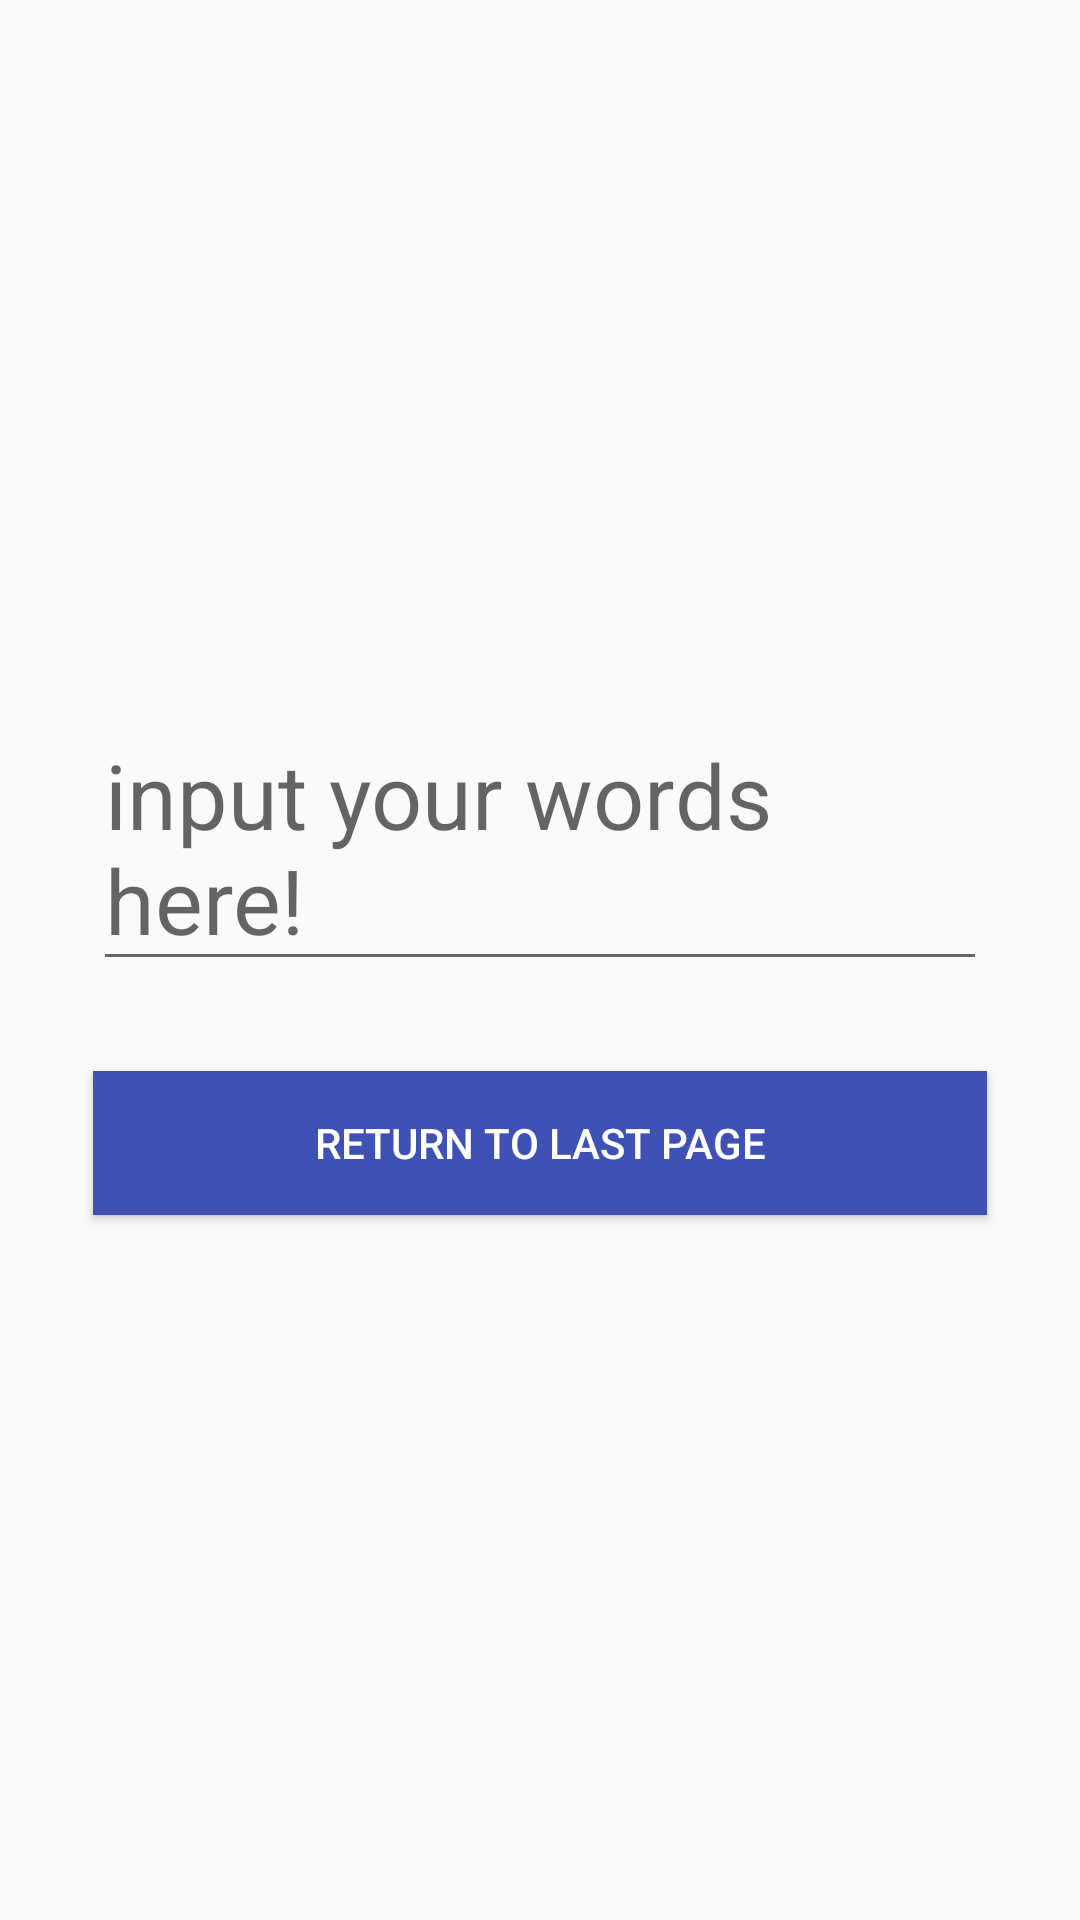

Write the Android layout XML for this screen, with the resource values it uses.
<!-- AndroidManifest.xml: application theme AppTheme -->
<!-- res/layout/activity_data_pass.xml -->
<?xml version="1.0" encoding="utf-8"?>
<LinearLayout xmlns:android="http://schemas.android.com/apk/res/android"
    xmlns:tools="http://schemas.android.com/tools"
    android:layout_width="match_parent"
    android:layout_height="match_parent"
    android:gravity="center_horizontal|center_vertical"
    android:orientation="vertical"
    android:paddingBottom="@dimen/activity_vertical_margin"
    android:paddingLeft="@dimen/activity_horizontal_margin"
    android:paddingRight="@dimen/activity_horizontal_margin"
    android:paddingTop="@dimen/activity_vertical_margin"
    tools:context="keene.demo.coursedemo.DataPassActivity">

    <EditText
        android:id="@+id/input_text"
        style="@style/text_style"
        android:hint="@string/input_hint" />
    <Button
        style="@style/button_style"
        android:id="@+id/finish"
        android:text="@string/back_text"/>

</LinearLayout>
<!-- resources referenced by this layout -->
<resources>
  <dimen name="activity_horizontal_margin">16dp</dimen>
  <dimen name="activity_vertical_margin">16dp</dimen>
  <string name="back_text">Return to Last Page</string>
  <string name="input_hint">input your words here!</string>
  <style name="button_style" parent="basic_style">
          <item name="android:onClick">onClickButton</item>
          <item name="android:background">@color/colorPrimary</item>
          <item name="android:textColor">@color/white</item>
      </style>
  <style name="text_style" parent="basic_style">
          <item name="android:textColor">@color/text_background_colors</item>
          <item name="android:textSize">@dimen/text_size</item>
      </style>
  <style name="AppTheme" parent="Theme.AppCompat.DayNight.DarkActionBar">
          
          <item name="colorPrimary">@color/colorPrimary</item>
          <item name="colorPrimaryDark">@color/colorPrimaryDark</item>
          <item name="colorAccent">@color/colorAccent</item>
      </style>
  <style name="basic_style">
          <item name="android:layout_width">match_parent</item>
          <item name="android:layout_height">wrap_content</item>
          <item name="android:layout_margin">15dp</item>
      </style>
  <color name="colorPrimary">#3F51B5</color>
  <color name="white">#FFFFFF</color>
  <dimen name="text_size">30dp</dimen>
  <color name="colorPrimaryDark">#303F9F</color>
  <color name="colorAccent">#FF4081</color>
</resources>
